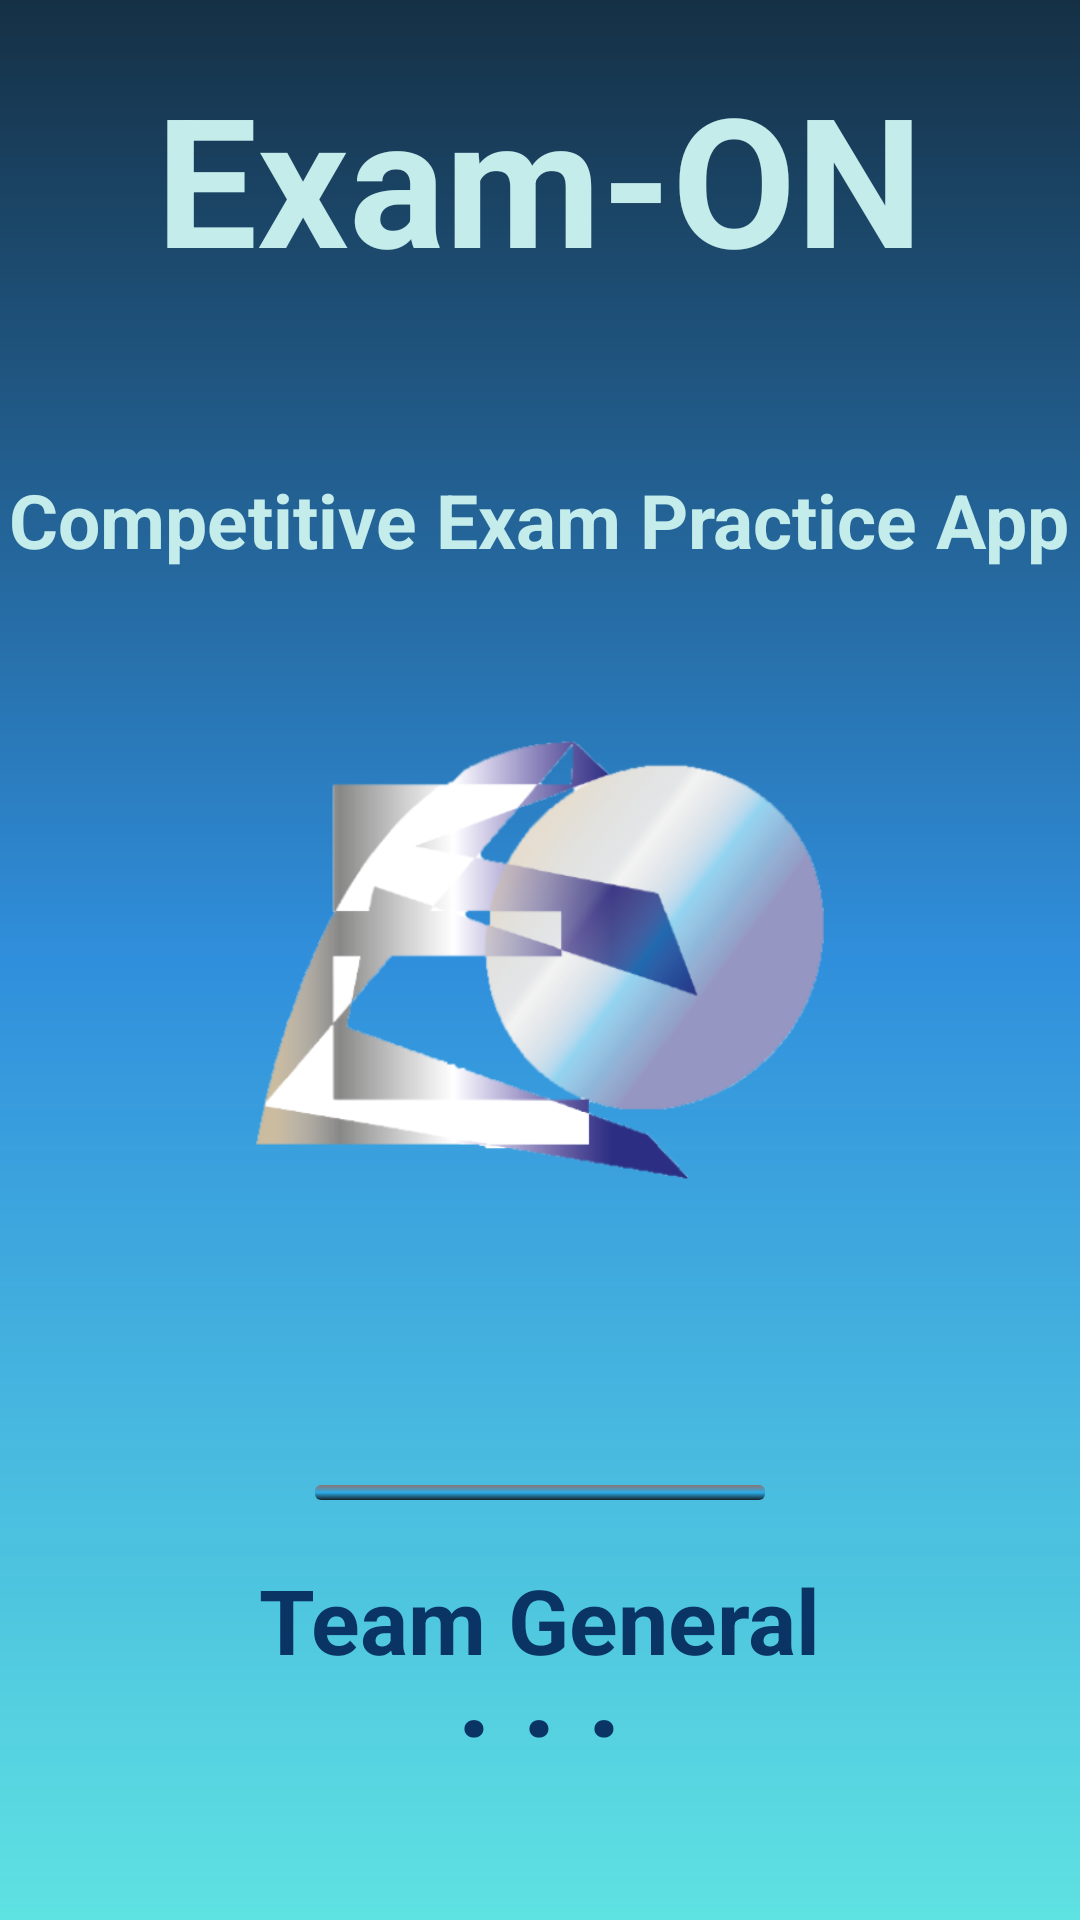

Android layout source for this screen:
<!-- AndroidManifest.xml: activity theme splash -->
<!-- res/layout/activity_main.xml -->
<?xml version="1.0" encoding="utf-8"?>
<RelativeLayout xmlns:android="http://schemas.android.com/apk/res/android"
    xmlns:app="http://schemas.android.com/apk/res-auto"
    xmlns:tools="http://schemas.android.com/tools"
    android:layout_width="match_parent"
    android:layout_height="match_parent"
    android:background="@drawable/bg"
    tools:context=".MainActivity">


    <TextView
        android:layout_width="wrap_content"
        android:layout_height="wrap_content"
        android:layout_alignParentBottom="true"
        android:layout_centerHorizontal="true"
        android:layout_marginBottom="541dp"
        android:text="Exam-ON"
        android:textColor="#c4eceb"
        android:textSize="60sp"
        android:textStyle="bold" />

    <TextView
        android:layout_width="wrap_content"
        android:layout_height="wrap_content"
        android:layout_alignParentBottom="true"
        android:layout_centerHorizontal="true"
        android:layout_marginBottom="450dp"
        android:text="Competitive Exam Practice App"
        android:textColor="#c4eceb"
        android:textSize="25sp"
        android:textStyle="bold" />

    <ImageView
        android:id="@+id/imageview"
        android:layout_width="190sp"
        android:layout_height="170dp"
        android:layout_centerInParent="true"
        android:src="@drawable/img" />
    <TextView
        android:layout_width="wrap_content"
        android:layout_height="wrap_content"
        android:layout_alignParentBottom="true"
        android:layout_centerHorizontal="true"
        android:layout_marginBottom="80dp"
        android:text="Team General"
        android:textStyle="bold"
        android:textColor="#093463"
        android:textSize="30dp"/>
    <TextView
        android:layout_width="wrap_content"
        android:layout_height="wrap_content"
        android:layout_alignParentBottom="true"
        android:layout_centerHorizontal="true"
        android:layout_marginBottom="50dp"
        android:text=". . ."
        android:textStyle="bold"
        android:textColor="#093463"
        android:textSize="40dp"/>


    <ProgressBar
        android:id="@+id/progressbar"
        style="@style/Widget.AppCompat.ProgressBar.Horizontal"
        android:layout_width="150sp"
        android:layout_height="5dp"
        android:layout_alignParentBottom="true"
        android:layout_centerHorizontal="true"
        android:layout_marginBottom="140dp"
        android:indeterminate="true"
        android:indeterminateDrawable="@drawable/pg_drawable"/>




</RelativeLayout>
<!-- resources referenced by this layout -->
<resources>
  <!-- drawable bg (drawable) -->
  <?xml version="1.0" encoding="utf-8"?>
  <shape xmlns:android="http://schemas.android.com/apk/res/android"
      android:shape="rectangle">
      <gradient
          android:startColor="#B923D8D8"
          android:centerColor="#308FDC"
          android:endColor="#153045"
          android:angle="90"/>
  
  
  </shape>
  <!-- drawable img: png bitmap (drawable, 78216 bytes) -->
  <!-- drawable pg_drawable (drawable) -->
  <?xml version="1.0" encoding="utf-8"?>
  <layer-list xmlns:android="http://schemas.android.com/apk/res/android">
  
      <item  android:id="@android:id/background">
  
          <shape>
              <gradient android:startColor="#8A7474"
                  android:centerColor="#2CACE6"
                  android:endColor="#15212B"
                  android:angle="-90"/>
  
  
              <size android:height="6dp"
                  android:width="6dp"/>
  
              <corners android:radius="2dp"/>
  
          </shape>
  
  
  
      </item>
      <item android:id="@android:id/progress">
          <clip>
              <layer-list>
  
                  <item android:bottom="0dp"
                      android:left="0dp"
                      android:top="0dp"
                      android:right="0dp">
  
                      <shape>
  
                          <gradient android:angle="90"
                              android:startColor="#ffffff"
                              android:centerColor="#ffffff"
                              android:endColor="#ffffff"/>
                          <corners android:radius="2dp"/>
                      </shape>
                  </item>
              </layer-list>
          </clip>
      </item>
  </layer-list>
  <style name="splash" parent="Theme.AppCompat.Light.NoActionBar" />
</resources>
